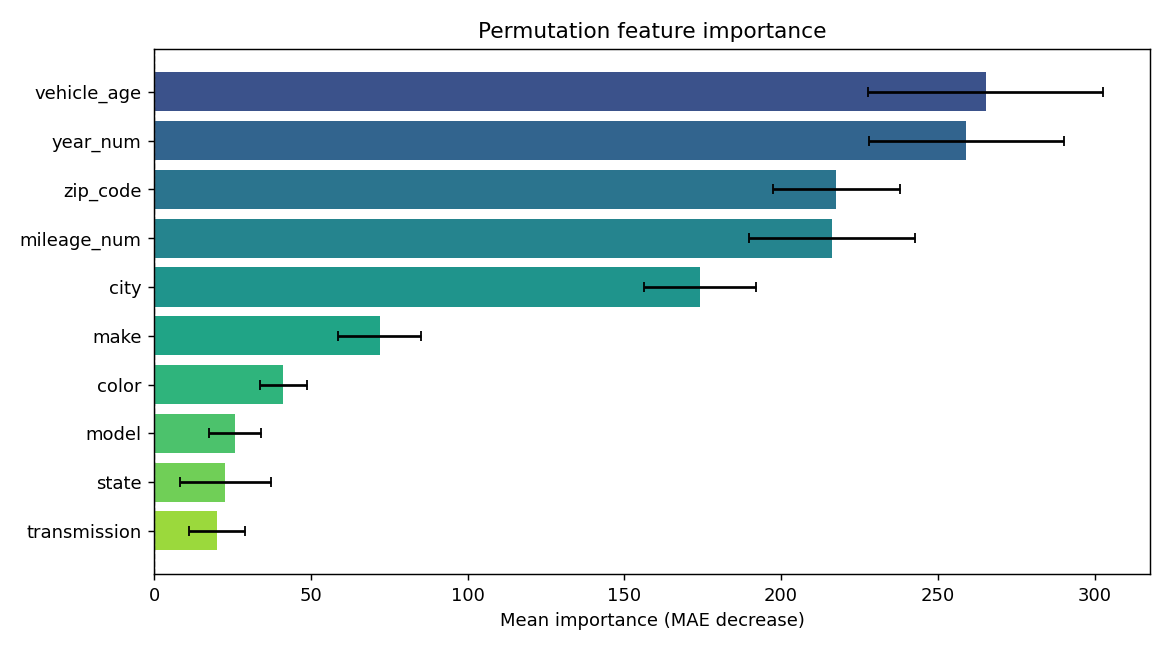

The file beside this chart, header and first rows:
feature, importance, std
vehicle_age, 265.3, 37.42
year_num, 259.1, 31.11
zip_code, 217.5, 20.25
mileage_num, 216.2, 26.34
city, 174.1, 17.94
make, 71.99, 13.27
color, 41.3, 7.41
model, 25.72, 8.322
state, 22.78, 14.58
transmission, 20.08, 8.882
